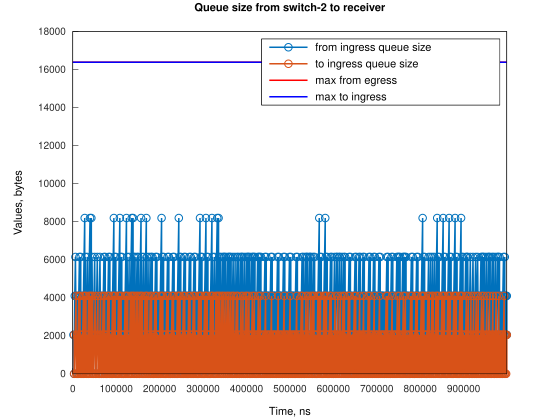

The table this chart was drawn from, first rows:
Time, from_ingress_queue_size, to_ingress_queue_size
1526, 2048, nan
3052, 0, 2048
3053, 0, 0
4579, 4096, 0
6105, 6144, 0
7630, 4096, 4096
7632, 4096, 0
9156, 2048, 2048
9158, 2048, 0
10682, 0, 2048
10684, 0, 0
10686, 4096, 0
13737, 0, 4096
13738, 4096, 4096
13739, 4096, 0
15263, 6144, 0
16790, 4096, 4096
16792, 4096, 0
18315, 6144, 0
18316, 4096, 2048
18318, 4096, 0
19842, 2048, 2048
19844, 2048, 0
21368, 4096, 2048
21370, 4096, 0
24420, 4096, 4096
24422, 4096, 0
27470, 8192, 0
27471, 4096, 4096
27473, 4096, 0
28996, 6144, 0
30523, 4096, 4096
30525, 4096, 0
32049, 2048, 2048
32051, 2048, 0
33574, 6144, 0
33575, 4096, 2048
33577, 4096, 0
36627, 4096, 4096
36629, 4096, 0
39677, 8192, 0
39678, 4096, 4096
39680, 4096, 0
42729, 8192, 0
42730, 4096, 4096
42732, 4096, 0
44255, 6144, 0
45782, 2048, 4096
45784, 2048, 0
47308, 0, 2048
47310, 0, 0
48839, 4096, 0
50366, 6144, 0
51891, 2048, 4096
51893, 2048, 0
53417, 0, 2048
53419, 0, 0
54946, 4096, 0
56473, 6144, 0
57998, 2048, 4096
... 1,122 more rows
